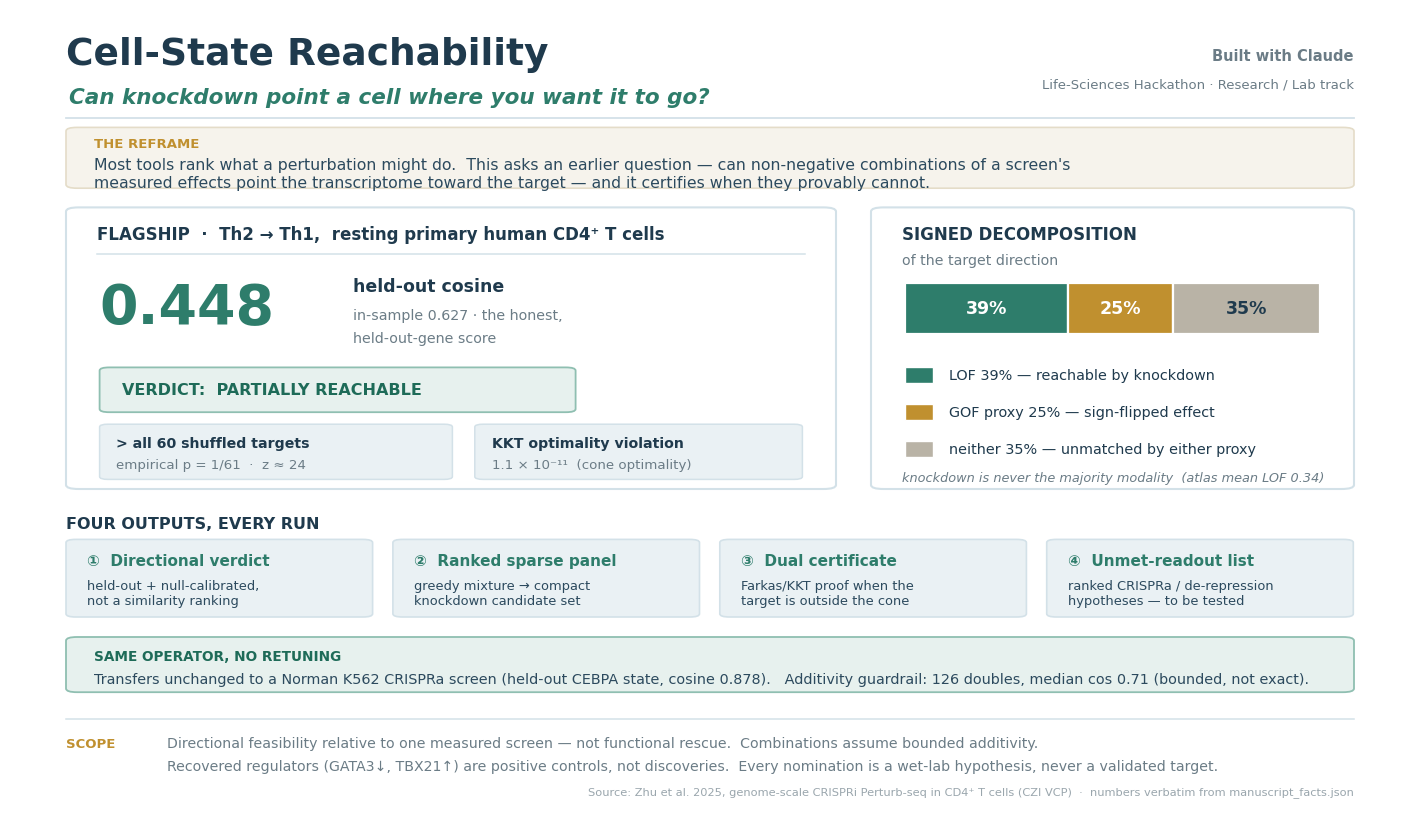

Reproduce this figure in Python. (Note: this script raises an exception after producing the figure.)
"""
Build the 'at-a-glance' verdict scoreboard for Cell-State Reachability.

A complementary hero to fig_central_illustration.png (which is the method schematic).
This one is the 5-second scoreboard a reviewer sees first: the reframe, the flagship
verdict + headline numbers, the signed decomposition, the four outputs, and the honest
scope line. Every number is taken verbatim from manuscript_facts.json.

Output: fig_at_a_glance.png (+ .pdf), matplotlib to match the repo's figure toolchain.
"""
import matplotlib
matplotlib.use("Agg")
import matplotlib.pyplot as plt
from matplotlib.patches import FancyBboxPatch, Rectangle
from matplotlib.lines import Line2D

# ---- palette (matched to fig_central_illustration.png) ----------------------
NAVY   = "#1F3A4D"   # primary text / rules
INK    = "#2C4A5E"   # secondary text
MUTE   = "#6B7C86"   # muted captions
TEAL   = "#2E7D6B"   # LOF / reachable
GOLD   = "#C0902F"   # GOF / activation-required
GRAY   = "#B9B3A6"   # neither / residual
PANEL  = "#EAF1F4"   # light panel fill
PANELB = "#D3E1E8"   # panel border
CREAM  = "#F6F3EC"   # warm band
WHITE  = "#FFFFFF"
GREENBG= "#E7F1EE"   # transfer badge fill
GREENBD= "#8FBFB1"

plt.rcParams.update({
    "font.family": "DejaVu Sans",
    "svg.fonttype": "none",
    "pdf.fonttype": 42,
})

W, H = 14.0, 8.0
fig = plt.figure(figsize=(W, H), dpi=200)
ax = fig.add_axes([0, 0, 1, 1]); ax.set_xlim(0, 100); ax.set_ylim(0, 100)
ax.axis("off")
fig.patch.set_facecolor(WHITE)


def rbox(x, y, w, h, *, fc=WHITE, ec=PANELB, lw=1.4, r=0.9, z=1):
    ax.add_patch(FancyBboxPatch(
        (x, y), w, h, boxstyle=f"round,pad=0,rounding_size={r}",
        fc=fc, ec=ec, lw=lw, zorder=z, mutation_aspect=H / W))


def txt(x, y, s, *, size=11, color=NAVY, weight="normal", ha="left", va="center",
        style="normal", z=5, spacing=None):
    t = ax.text(x, y, s, fontsize=size, color=color, fontweight=weight, ha=ha, va=va,
                style=style, zorder=z)
    if spacing:
        t.set_linespacing(spacing)
    return t


# ============================ TITLE BAND =====================================
txt(4.0, 94.4, "Cell-State Reachability", size=27, color=NAVY, weight="bold")
txt(4.2, 89.0, "Can knockdown point a cell where you want it to go?",
    size=15.5, color=TEAL, weight="bold", style="italic")
txt(96.0, 94.2, "Built with Claude", size=10.5, color=MUTE, ha="right", weight="bold")
txt(96.0, 90.6, "Life-Sciences Hackathon · Research / Lab track",
    size=9.5, color=MUTE, ha="right")
ax.add_line(Line2D([4.0, 96.0], [86.4, 86.4], color=PANELB, lw=1.3, zorder=1))

# ============================ REFRAME LINE ===================================
rbox(4.0, 77.6, 92.0, 7.6, fc=CREAM, ec="#E4DCC8", lw=1.2, r=0.8)
txt(6.0, 83.2, "THE REFRAME", size=9.5, color=GOLD, weight="bold")
txt(6.0, 80.55,
    "Most tools rank what a perturbation might do.  This asks an earlier question — can non-negative combinations of a screen's",
    size=11.3, color=INK)
txt(6.0, 78.35,
    "measured effects point the transcriptome toward the target — and it certifies when they provably cannot.",
    size=11.3, color=INK)

# ============================ FLAGSHIP (left) ================================
FX, FW = 4.0, 55.0
rbox(FX, 40.0, FW, 35.2, fc=WHITE, ec=PANELB, lw=1.5, r=0.9)
txt(FX + 2.2, 71.9, "FLAGSHIP  ·  Th2 → Th1,  resting primary human CD4⁺ T cells",
    size=12.0, color=NAVY, weight="bold")
ax.add_line(Line2D([FX + 2.2, FX + FW - 2.2], [69.4, 69.4], color=PANELB, lw=1.1))

# big verdict stat
txt(FX + 2.4, 62.6, "0.448", size=40, color=TEAL, weight="bold", va="center")
txt(FX + 20.5, 65.4, "held-out cosine", size=12.5, color=NAVY, weight="bold")
txt(FX + 20.5, 61.7, "in-sample 0.627 · the honest,", size=10.3, color=MUTE)
txt(FX + 20.5, 58.9, "held-out-gene score", size=10.3, color=MUTE)

# verdict chip
rbox(FX + 2.4, 49.6, 34.0, 5.6, fc=GREENBG, ec=GREENBD, lw=1.3, r=0.7)
txt(FX + 4.0, 52.4, "VERDICT:  PARTIALLY REACHABLE", size=11.5, color="#1E6B58", weight="bold")

# two small stat tiles
rbox(FX + 2.4, 41.2, 25.2, 6.9, fc=PANEL, ec=PANELB, lw=1.1, r=0.6)
txt(FX + 3.6, 45.7, "> all 60 shuffled targets", size=10.2, color=NAVY, weight="bold")
txt(FX + 3.6, 43.0, "empirical p = 1/61  ·  z ≈ 24", size=9.6, color=MUTE)

rbox(FX + 29.2, 41.2, 23.4, 6.9, fc=PANEL, ec=PANELB, lw=1.1, r=0.6)
txt(FX + 30.4, 45.7, "KKT optimality violation", size=10.2, color=NAVY, weight="bold")
txt(FX + 30.4, 43.0, "1.1 × 10⁻¹¹  (cone optimality)", size=9.6, color=MUTE)

# ============================ DECOMPOSITION (right) ==========================
DX, DW = 61.5, 34.5
rbox(DX, 40.0, DW, 35.2, fc=WHITE, ec=PANELB, lw=1.5, r=0.9)
txt(DX + 2.2, 71.9, "SIGNED DECOMPOSITION", size=12.0, color=NAVY, weight="bold")
txt(DX + 2.2, 68.6, "of the target direction", size=10.2, color=MUTE)

# stacked horizontal bar  (exact fractions: 0.393 + 0.253 + 0.354 = 1.000)
bx, by, bw, bh = DX + 2.4, 59.4, DW - 4.8, 6.4
segs = [(0.393, TEAL, "39%"), (0.253, GOLD, "25%"), (0.354, GRAY, "35%")]
cur = bx
for frac, col, lab in segs:
    ax.add_patch(Rectangle((cur, by), bw * frac, bh, fc=col, ec=WHITE, lw=1.6, zorder=3))
    tc = WHITE if col != GRAY else NAVY
    txt(cur + bw * frac / 2, by + bh / 2, lab, size=12.5, color=tc, weight="bold", ha="center")
    cur += bw * frac

# legend rows (single line each)
def legrow(y, col, name):
    ax.add_patch(Rectangle((DX + 2.4, y - 0.95), 2.0, 2.0, fc=col, ec=WHITE, lw=1, zorder=3))
    txt(DX + 5.6, y, name, size=10.4, color=NAVY, va="center")

legrow(54.2, TEAL, "LOF 39% — reachable by knockdown")
legrow(49.6, GOLD, "GOF proxy 25% — sign-flipped effect")
legrow(45.0, GRAY, "neither 35% — unmatched by either proxy")

txt(DX + 2.2, 41.4, "knockdown is never the majority modality  (atlas mean LOF 0.34)",
    size=9.3, color=MUTE, style="italic")

# ============================ FOUR OUTPUTS ===================================
txt(4.0, 35.7, "FOUR OUTPUTS, EVERY RUN", size=11.5, color=NAVY, weight="bold")
cards = [
    ("①  Directional verdict", "held-out + null-calibrated,\nnot a similarity ranking"),
    ("②  Ranked sparse panel", "greedy mixture → compact\nknockdown candidate set"),
    ("③  Dual certificate", "Farkas/KKT proof when the\ntarget is outside the cone"),
    ("④  Unmet-readout list", "ranked CRISPRa / de-repression\nhypotheses — to be tested"),
]
cw, gap = 21.9, 1.45
x0 = 4.0
for i, (head, body) in enumerate(cards):
    x = x0 + i * (cw + gap)
    rbox(x, 24.0, cw, 9.7, fc=PANEL, ec=PANELB, lw=1.2, r=0.7)
    txt(x + 1.5, 31.0, head, size=11.0, color=TEAL, weight="bold")
    txt(x + 1.5, 27.0, body, size=9.4, color=INK, spacing=1.28, va="center")

# ============================ TRANSFER BADGE =================================
rbox(4.0, 14.6, 92.0, 6.9, fc=GREENBG, ec=GREENBD, lw=1.3, r=0.8)
txt(6.0, 19.1, "SAME OPERATOR, NO RETUNING", size=9.8, color="#1E6B58", weight="bold")
txt(6.0, 16.3,
    "Transfers unchanged to a Norman K562 CRISPRa screen (held-out CEBPA state, cosine 0.878).   "
    "Additivity guardrail: 126 doubles, median cos 0.71 (bounded, not exact).",
    size=10.4, color=INK)

# ============================ SCOPE FOOTER ===================================
ax.add_line(Line2D([4.0, 96.0], [11.2, 11.2], color=PANELB, lw=1.1, zorder=1))
txt(4.0, 8.2, "SCOPE  ", size=9.5, color=GOLD, weight="bold", va="center")
txt(11.2, 8.3,
    "Directional feasibility relative to one measured screen — not functional rescue.  Combinations assume bounded additivity.",
    size=10.2, color=MUTE, va="center")
txt(11.2, 5.4,
    "Recovered regulators (GATA3↓, TBX21↑) are positive controls, not discoveries.  Every nomination is a wet-lab hypothesis, never a validated target.",
    size=10.2, color=MUTE, va="center")

# source data footnote
txt(96.0, 2.2, "Source: Zhu et al. 2025, genome-scale CRISPRi Perturb-seq in CD4⁺ T cells (CZI VCP)  ·  numbers verbatim from manuscript_facts.json",
    size=8.2, color="#9AA6AD", ha="right", va="center")

import os
out = os.path.dirname(os.path.abspath(__file__))
fig.savefig(f"{out}/fig_at_a_glance.png", dpi=200, facecolor=WHITE,
            bbox_inches="tight", pad_inches=0.12)
fig.savefig(f"{out}/fig_at_a_glance.pdf", facecolor=WHITE,
            bbox_inches="tight", pad_inches=0.12)
print("wrote fig_at_a_glance.png / .pdf")
